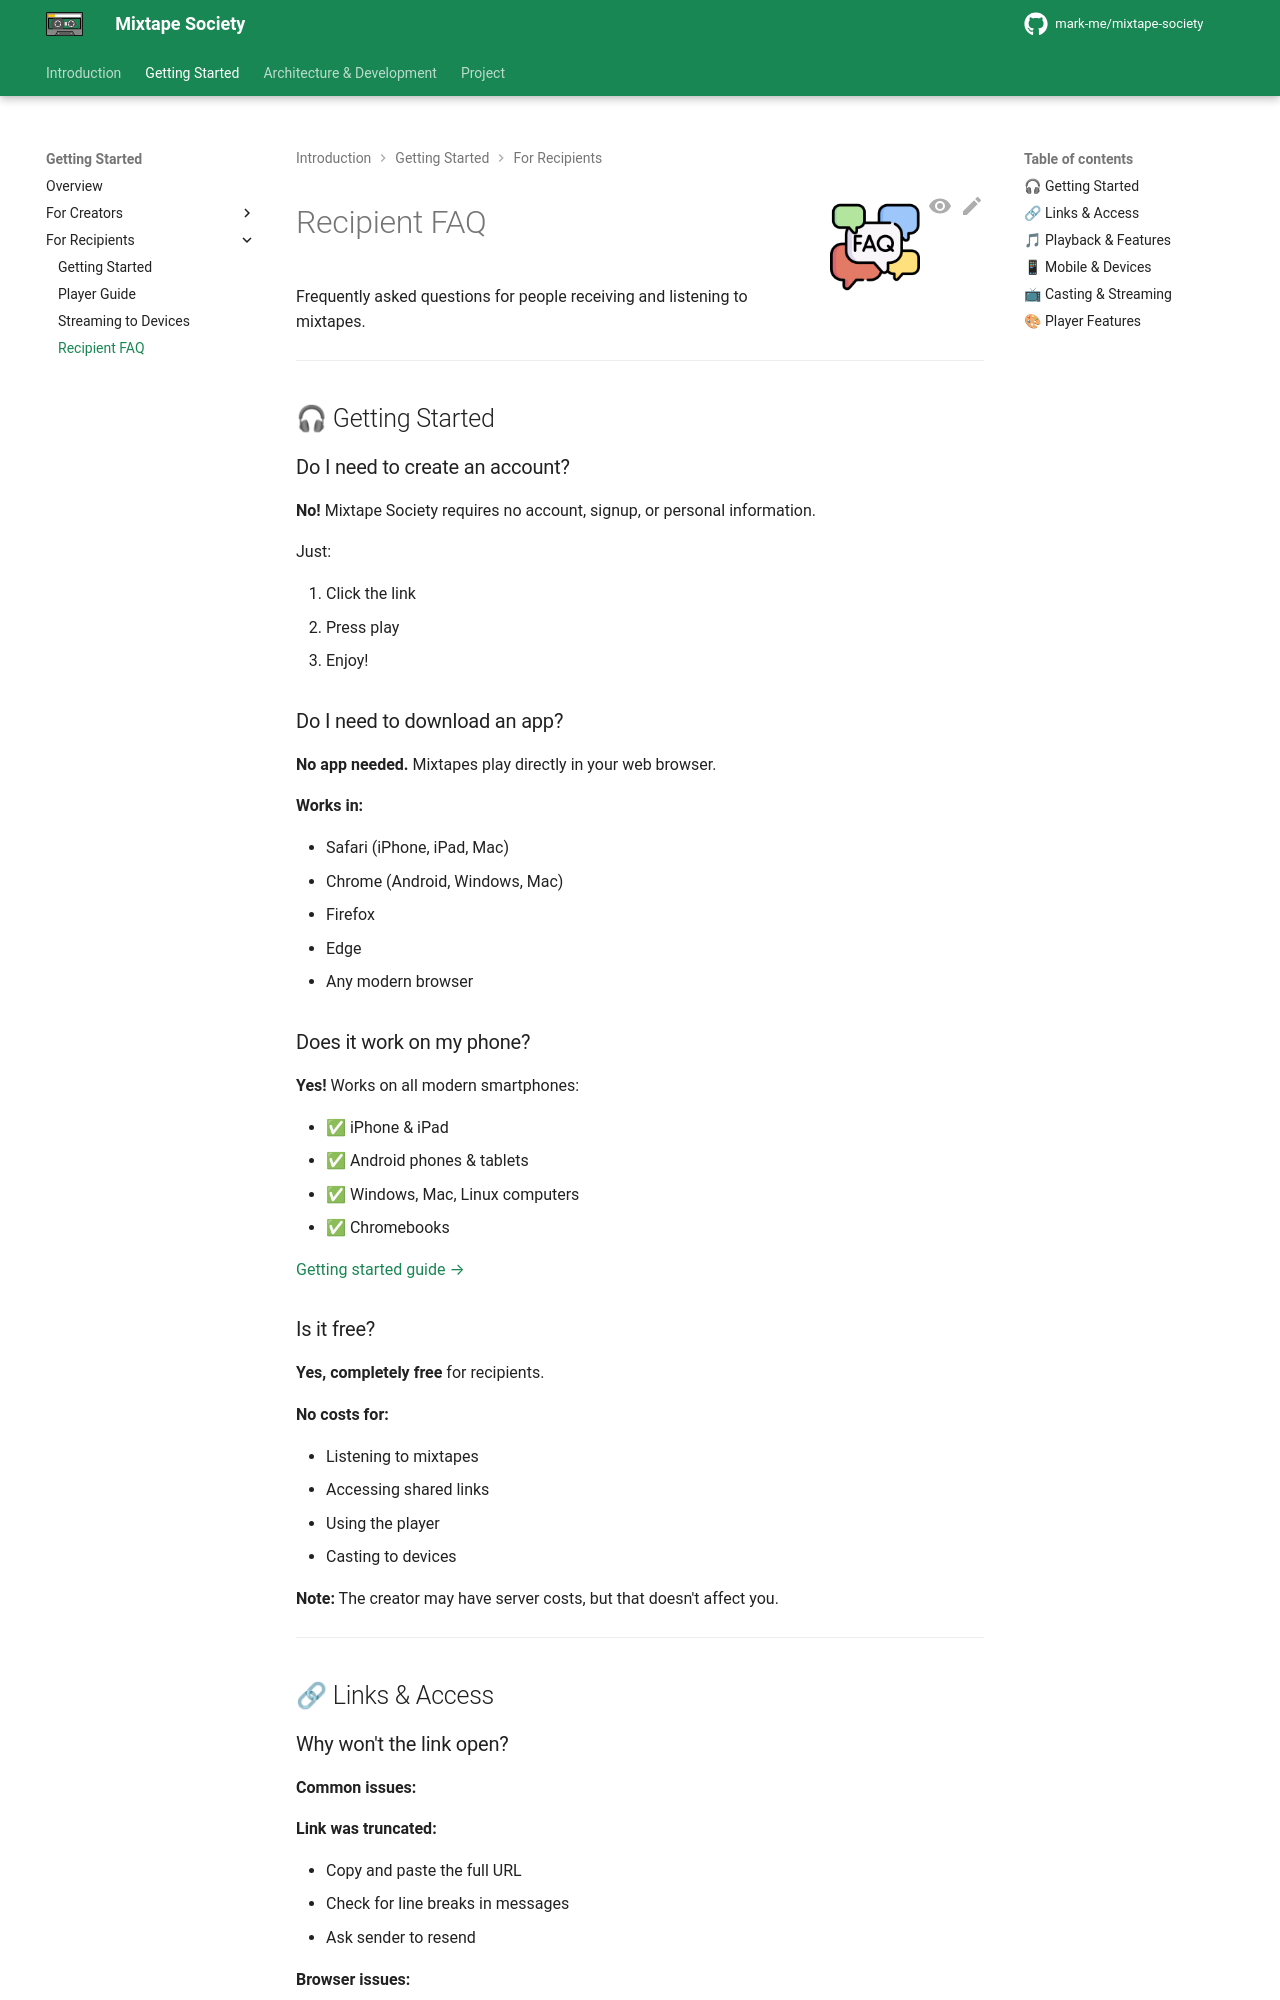

repository: mark-me/mixtape-society · page: user/recipients/faq.html · generator: mkdocs

![FAQ](../images/faq.png){ align=right width="90" }

# Recipient FAQ

Frequently asked questions for people receiving and listening to mixtapes.

---

## 🎧 Getting Started

### Do I need to create an account?

**No!** Mixtape Society requires no account, signup, or personal information.

Just:

1. Click the link
2. Press play
3. Enjoy!

### Do I need to download an app?

**No app needed.** Mixtapes play directly in your web browser.

**Works in:**

- Safari (iPhone, iPad, Mac)
- Chrome (Android, Windows, Mac)
- Firefox
- Edge
- Any modern browser

### Does it work on my phone?

**Yes!** Works on all modern smartphones:

- ✅ iPhone & iPad
- ✅ Android phones & tablets
- ✅ Windows, Mac, Linux computers
- ✅ Chromebooks

[Getting started guide →](getting-started.md)

### Is it free?

**Yes, completely free** for recipients.

**No costs for:**

- Listening to mixtapes
- Accessing shared links
- Using the player
- Casting to devices

**Note:** The creator may have server costs, but that doesn't affect you.

---

## 🔗 Links & Access
